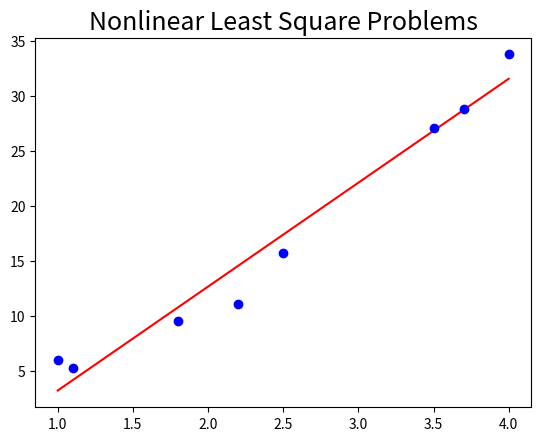

Python code for this plot:
from scipy.optimize import leastsq
import scipy as sc
import numpy as np
import matplotlib.pyplot as plt

# With "optimize.curve_fit" the code is simpler, there is no need to define the "residual(error) function".

fig, ax = plt.subplots()
# data
x = np.array([1.0, 2.5, 3.5, 4.0, 1.1, 1.8, 2.2, 3.7])
y = np.array([6.008, 15.722, 27.130, 33.772, 5.257, 9.549, 11.098, 28.828])

# modeling functions
def funcLine(x, a, b):
    return a*x+b


def funcQuad(x, a, b, c):
    return a*x**2+b*x+c


# optimize constants for the linear function
constantsLine, _ = sc.optimize.curve_fit(funcLine, x, y)

X = np.linspace(x.min(), x.max(), 50)
Y1 = funcLine(X, *constantsLine)

# optimize constants for the quadratic function
constantsQuad, _ = sc.optimize.curve_fit(funcQuad, x, y)


Y2 = funcQuad(X, *constantsQuad)
plt.plot(X, Y1, 'r-', label='linear approximation')
plt.plot(x, y, 'bo', label='data points')
# plt.plot(X, Y2, 'g-', label='quadratic approximation')
# matplotlib.pylab.legend()
ax.set_title("Nonlinear Least Square Problems", fontsize=18)
plt.show()